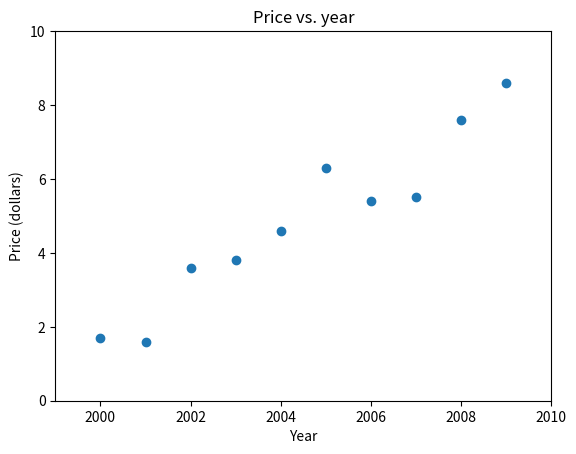

Generate this figure with matplotlib:
import matplotlib.pyplot as plt # import a Python graphics package

# some Python code that produces textual output
net_income = 1000
total_assets = 20000
return_on_assets = net_income / total_assets # arithmetic: +, -, *, /, ()
print(return_on_assets)

# some Python code that produces graphical output
year  = [2000, 2001, 2002, 2003, 2004, 2005, 2006, 2007, 2008, 2009]
price = [ 1.7,  1.6,  3.6,  3.8,  4.6,  6.3,  5.4,  5.5,  7.6,  8.6]
plt.scatter(x=year, y=price)
plt.title("Price vs. year")
plt.xlabel("Year")
plt.ylabel("Price (dollars)")
plt.xlim(left=1999, right=2010)
plt.ylim(bottom=0, top=10)